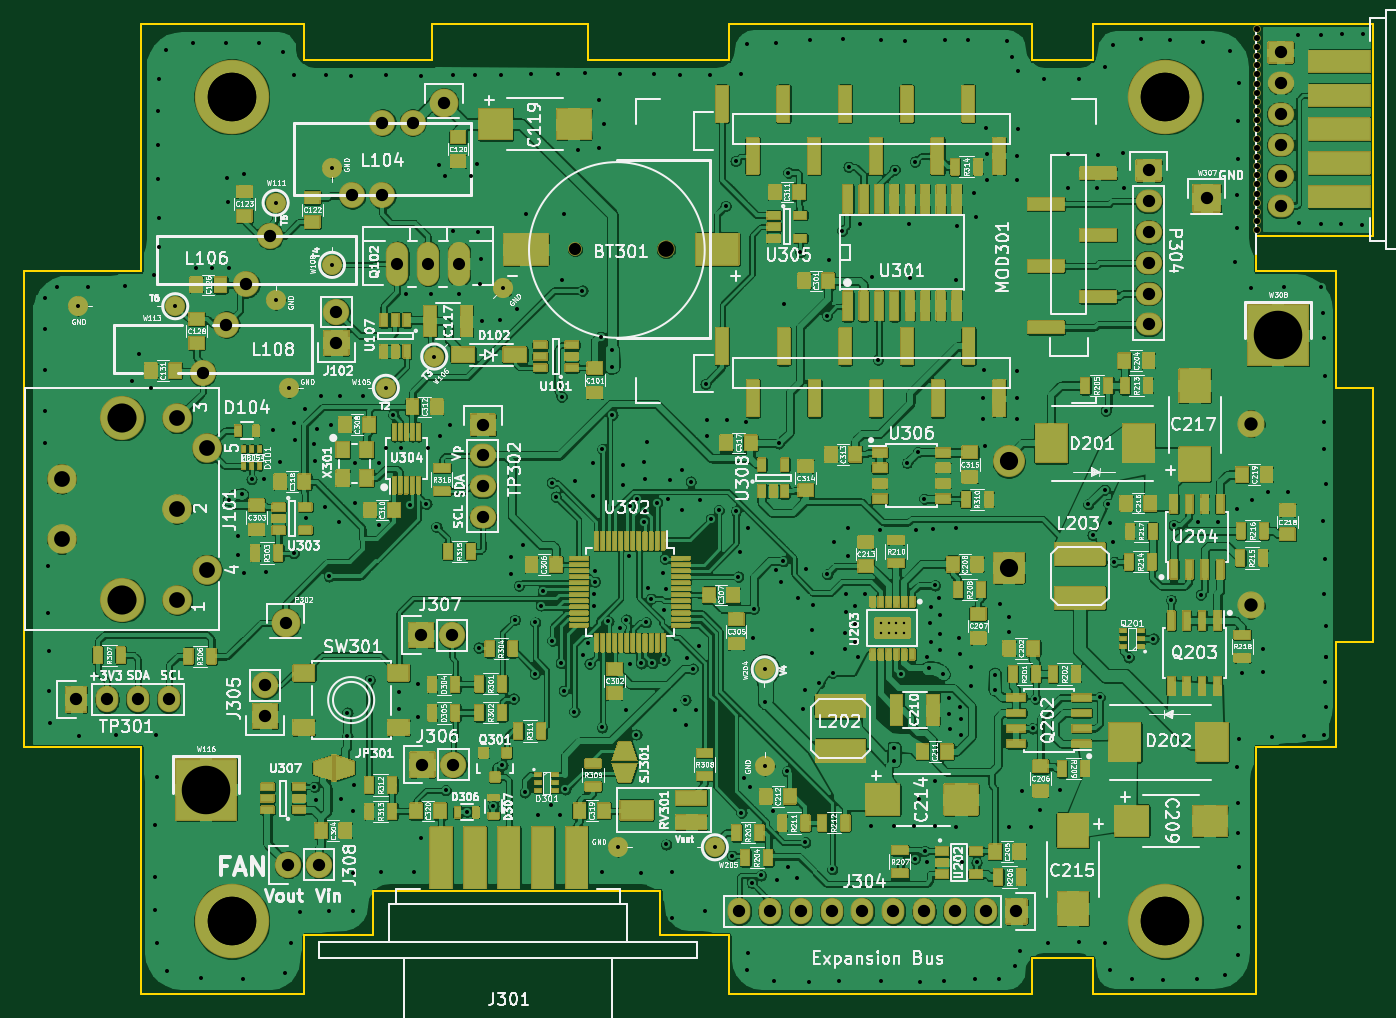
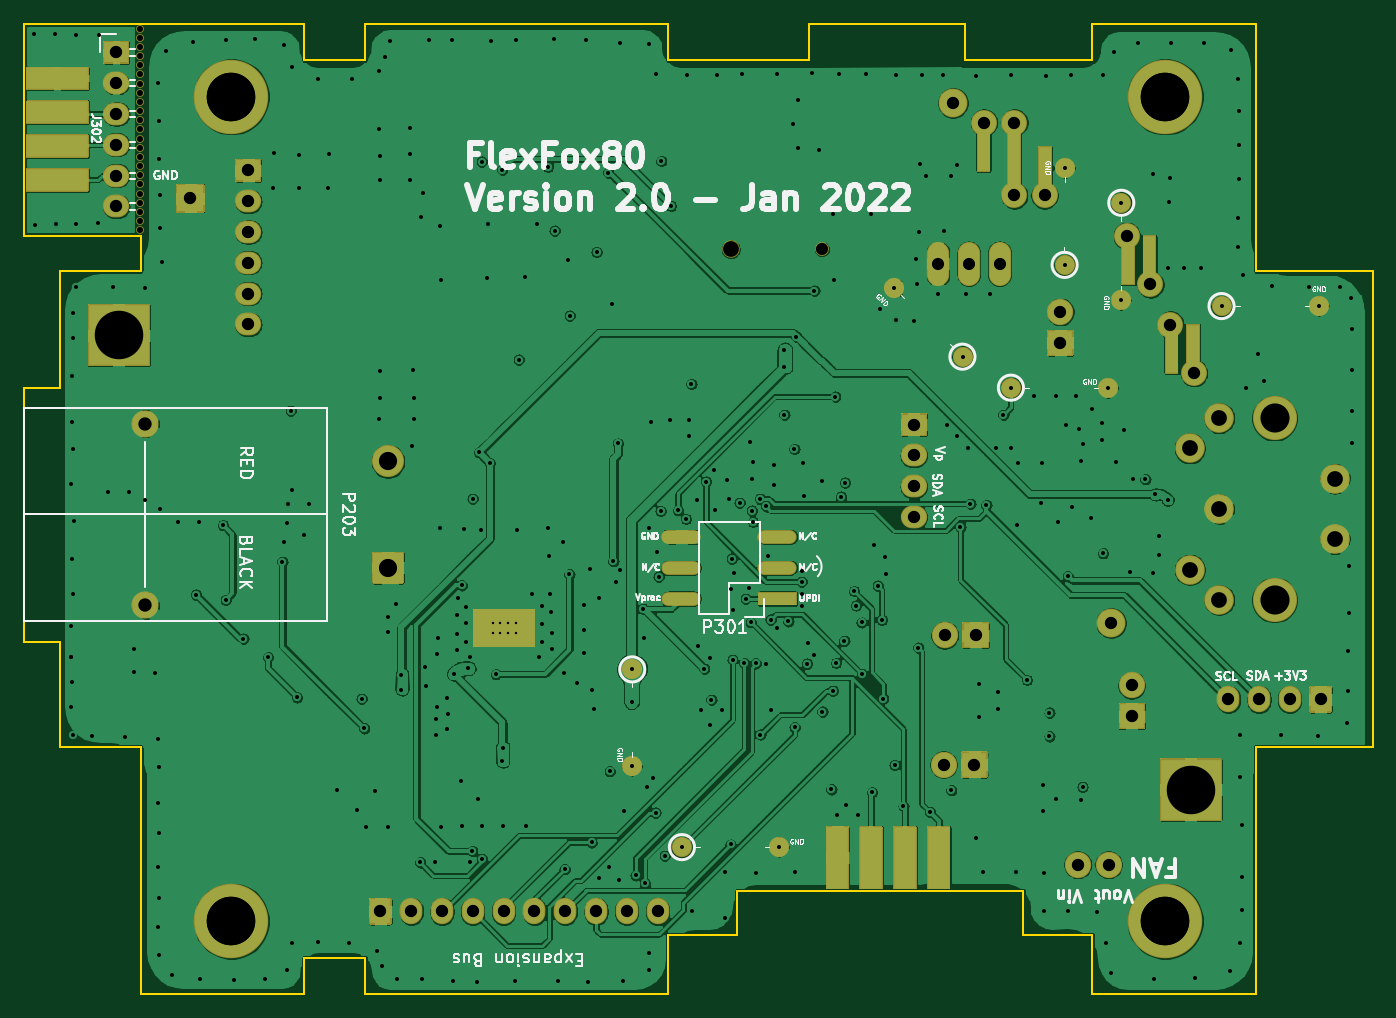
Circuit board: 11 layer files. Board 111.2 x 80.0 mm.
- bottom_copper: FlexFox80-B_Cu.gbl (483050 bytes)
- bottom_mask: FlexFox80-B_Mask.gbs (14019 bytes)
- paste: FlexFox80-B_Paste.gbp (1374 bytes)
- bottom_silk: FlexFox80-B_SilkS.gbo (38142 bytes)
- outline: FlexFox80-Edge_Cuts.gm1 (2670 bytes)
- top_copper: FlexFox80-F_Cu.gtl (1235189 bytes)
- top_mask: FlexFox80-F_Mask.gts (140187 bytes)
- paste: FlexFox80-F_Paste.gtp (12353 bytes)
- top_silk: FlexFox80-F_SilkS.gto (239274 bytes)
- drill: FlexFox80-NPTH.drl (737 bytes)
- drill: FlexFox80-PTH.drl (8744 bytes)

=== bottom_copper: FlexFox80-B_Cu.gbl (483050 bytes, source omitted) ===
=== bottom_mask: FlexFox80-B_Mask.gbs (14019 bytes, source omitted) ===
=== paste: FlexFox80-B_Paste.gbp ===
G04 #@! TF.GenerationSoftware,KiCad,Pcbnew,(5.1.9-0-10_14)*
G04 #@! TF.CreationDate,2022-02-17T11:02:02-05:00*
G04 #@! TF.ProjectId,FlexFox80,466c6578-466f-4783-9830-2e6b69636164,1.10*
G04 #@! TF.SameCoordinates,Original*
G04 #@! TF.FileFunction,Paste,Bot*
G04 #@! TF.FilePolarity,Positive*
%FSLAX46Y46*%
G04 Gerber Fmt 4.6, Leading zero omitted, Abs format (unit mm)*
G04 Created by KiCad (PCBNEW (5.1.9-0-10_14)) date 2022-02-17 11:02:02*
%MOMM*%
%LPD*%
G01*
G04 APERTURE LIST*
%ADD10O,3.100000X1.000000*%
%ADD11R,3.100000X1.000000*%
%ADD12R,5.000000X3.000000*%
%ADD13R,1.000000X4.000000*%
%ADD14C,1.524000*%
%ADD15R,1.000000X6.000000*%
G04 APERTURE END LIST*
D10*
X73210000Y-72320000D03*
X65270000Y-72320000D03*
X73210000Y-74860000D03*
X65270000Y-74860000D03*
X73210000Y-77400000D03*
D11*
X65270000Y-77400000D03*
D12*
X87800000Y-79830000D03*
D13*
X32776000Y-56810000D03*
X30998000Y-56810000D03*
D14*
X55666854Y-51783146D03*
X50010000Y-57440000D03*
X77260000Y-91240000D03*
X77260000Y-83240000D03*
X38020000Y-60020000D03*
X46020000Y-60020000D03*
X36930000Y-52760000D03*
X36930000Y-44760000D03*
X20650000Y-53290000D03*
X28650000Y-53290000D03*
X41580000Y-41880000D03*
X41580000Y-49880000D03*
X65150000Y-97910000D03*
X73150000Y-97910000D03*
D15*
X45740000Y-41150000D03*
D13*
X48280000Y-40134000D03*
X43200000Y-42166000D03*
X36376000Y-49490000D03*
X34598000Y-49490000D03*
M02*

=== bottom_silk: FlexFox80-B_SilkS.gbo (38142 bytes, source omitted) ===
=== outline: FlexFox80-Edge_Cuts.gm1 ===
G04 #@! TF.GenerationSoftware,KiCad,Pcbnew,(5.1.9-0-10_14)*
G04 #@! TF.CreationDate,2022-02-17T11:02:02-05:00*
G04 #@! TF.ProjectId,FlexFox80,466c6578-466f-4783-9830-2e6b69636164,1.10*
G04 #@! TF.SameCoordinates,Original*
G04 #@! TF.FileFunction,Profile,NP*
%FSLAX46Y46*%
G04 Gerber Fmt 4.6, Leading zero omitted, Abs format (unit mm)*
G04 Created by KiCad (PCBNEW (5.1.9-0-10_14)) date 2022-02-17 11:02:02*
%MOMM*%
%LPD*%
G01*
G04 APERTURE LIST*
G04 #@! TA.AperFunction,Profile*
%ADD10C,0.150000*%
G04 #@! TD*
G04 APERTURE END LIST*
D10*
X117800000Y-110000000D02*
X117800000Y-89600000D01*
X104300000Y-110000000D02*
X117800000Y-110000000D01*
X117800000Y-30000000D02*
X127400000Y-30000000D01*
X124400000Y-50400000D02*
X117800000Y-50400000D01*
X68600000Y-105150000D02*
X74300000Y-105150000D01*
X45000000Y-101500000D02*
X68600000Y-101500000D01*
X68600000Y-105150000D02*
X68600000Y-101500000D01*
X45000000Y-105150000D02*
X45000000Y-101500000D01*
X62680000Y-33000000D02*
X74300000Y-33000000D01*
X49840000Y-30000000D02*
X62680000Y-30000000D01*
X62680000Y-33000000D02*
X62680000Y-30000000D01*
X49840000Y-30000000D02*
X49840000Y-33000000D01*
X124400000Y-81000000D02*
X124400000Y-89600000D01*
X124400000Y-81000000D02*
X127400000Y-81000000D01*
X124400000Y-60000000D02*
X127400000Y-60000000D01*
X127400000Y-60000000D02*
X127400000Y-81000000D01*
X117800000Y-47500000D02*
X127400000Y-47500000D01*
X127400000Y-30000000D02*
X127400000Y-47500000D01*
X74300000Y-110000000D02*
X99300000Y-110000000D01*
X25800000Y-110000000D02*
X39300000Y-110000000D01*
X104300000Y-30000000D02*
X117800000Y-30000000D01*
X74300000Y-30000000D02*
X99300000Y-30000000D01*
X25800000Y-30000000D02*
X39300000Y-30000000D01*
X104300000Y-110000000D02*
X104300000Y-107000000D01*
X99300000Y-107000000D02*
X104300000Y-107000000D01*
X99300000Y-107000000D02*
X99300000Y-110000000D01*
X39300000Y-105150000D02*
X45000000Y-105150000D01*
X74300000Y-110000000D02*
X74300000Y-105150000D01*
X39300000Y-105150000D02*
X39300000Y-110000000D01*
X104300000Y-33000000D02*
X104300000Y-30000000D01*
X99300000Y-33000000D02*
X104300000Y-33000000D01*
X99300000Y-30000000D02*
X99300000Y-33000000D01*
X39300000Y-33000000D02*
X49840000Y-33000000D01*
X74300000Y-33000000D02*
X74300000Y-30000000D01*
X39300000Y-30000000D02*
X39300000Y-33000000D01*
X124400000Y-50400000D02*
X124400000Y-60000000D01*
X117800000Y-89600000D02*
X124400000Y-89600000D01*
X117800000Y-47500000D02*
X117800000Y-50400000D01*
X25800000Y-89600000D02*
X25800000Y-110000000D01*
X16200000Y-89600000D02*
X25800000Y-89600000D01*
X25800000Y-50400000D02*
X25800000Y-30000000D01*
X16200000Y-50400000D02*
X25800000Y-50400000D01*
X16200000Y-50400000D02*
X16200000Y-89600000D01*
M02*

=== top_copper: FlexFox80-F_Cu.gtl (1235189 bytes, source omitted) ===
=== top_mask: FlexFox80-F_Mask.gts (140187 bytes, source omitted) ===
=== paste: FlexFox80-F_Paste.gtp (12353 bytes, source omitted) ===
=== top_silk: FlexFox80-F_SilkS.gto (239274 bytes, source omitted) ===
=== drill: FlexFox80-NPTH.drl ===
M48
; DRILL file {KiCad (5.1.9-0-10_14)} date Thursday, February 17, 2022 at 11:02:05 AM
; FORMAT={3:3/ absolute / metric / suppress leading zeros}
; #@! TF.CreationDate,2022-02-17T11:02:05-05:00
; #@! TF.GenerationSoftware,Kicad,Pcbnew,(5.1.9-0-10_14)
; #@! TF.FileFunction,NonPlated,1,4,NPTH
FMAT,2
METRIC,TZ
T1C0.500
T2C1.000
T3C1.300
%
G90
G05
T1
X117820Y-30400
X117820Y-31912
X117820Y-32668
X117820Y-33424
X117820Y-34180
X117820Y-34935
X117820Y-35691
X117820Y-37203
X117820Y-37959
X117820Y-38715
X117820Y-39471
X117820Y-40227
X117820Y-40983
X117820Y-42495
X117820Y-43250
X117820Y-44006
X117820Y-44762
X117820Y-45518
X117820Y-46274
X117840Y-31156
X117840Y-36447
X117840Y-41739
X117840Y-47030
T2
X61620Y-48600
T3
X69120Y-48600
T0
M30

=== drill: FlexFox80-PTH.drl (8744 bytes, source omitted) ===
